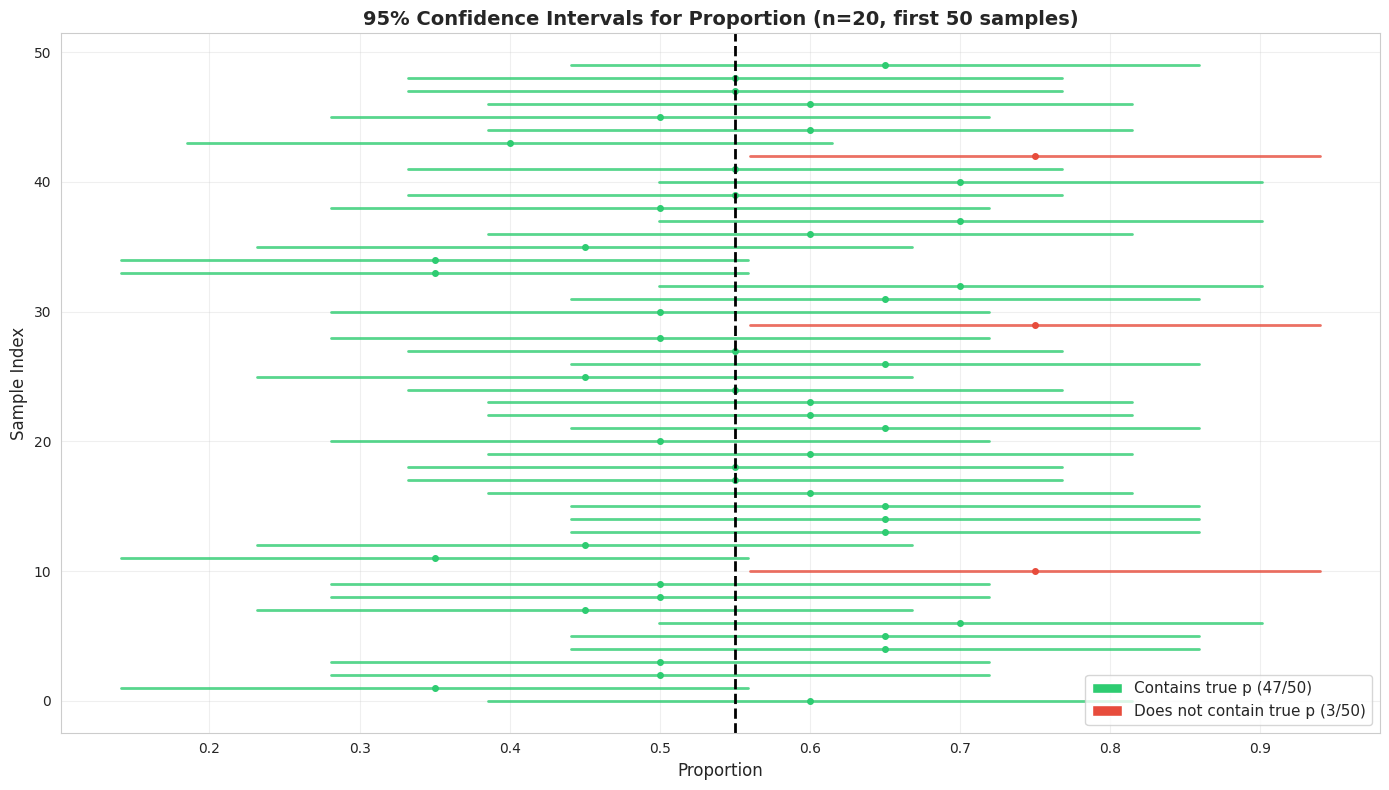
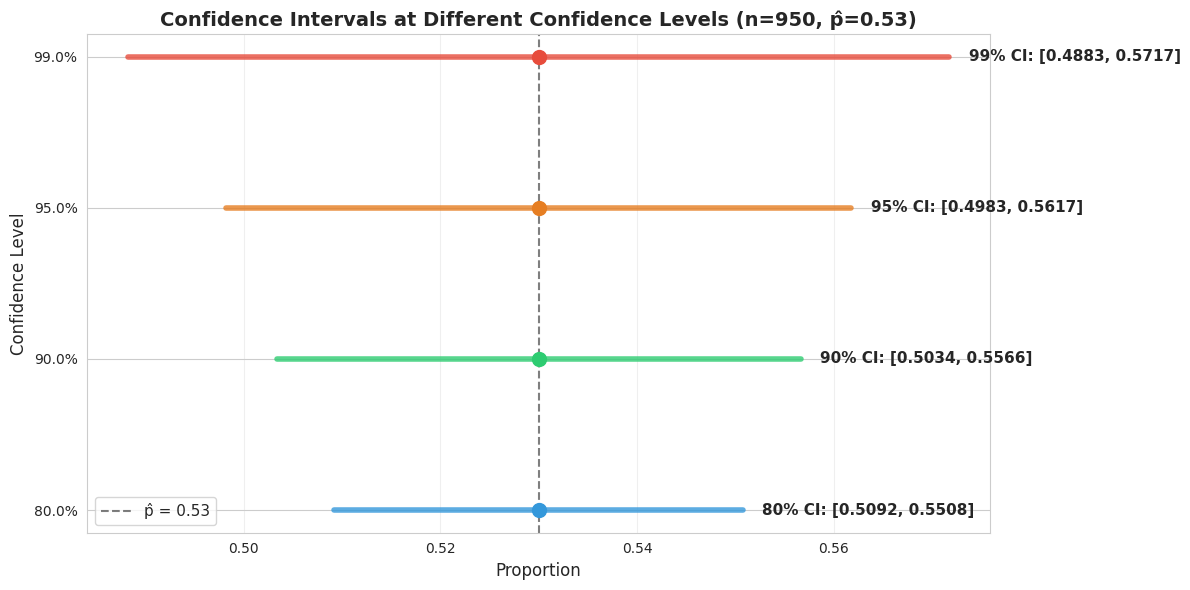
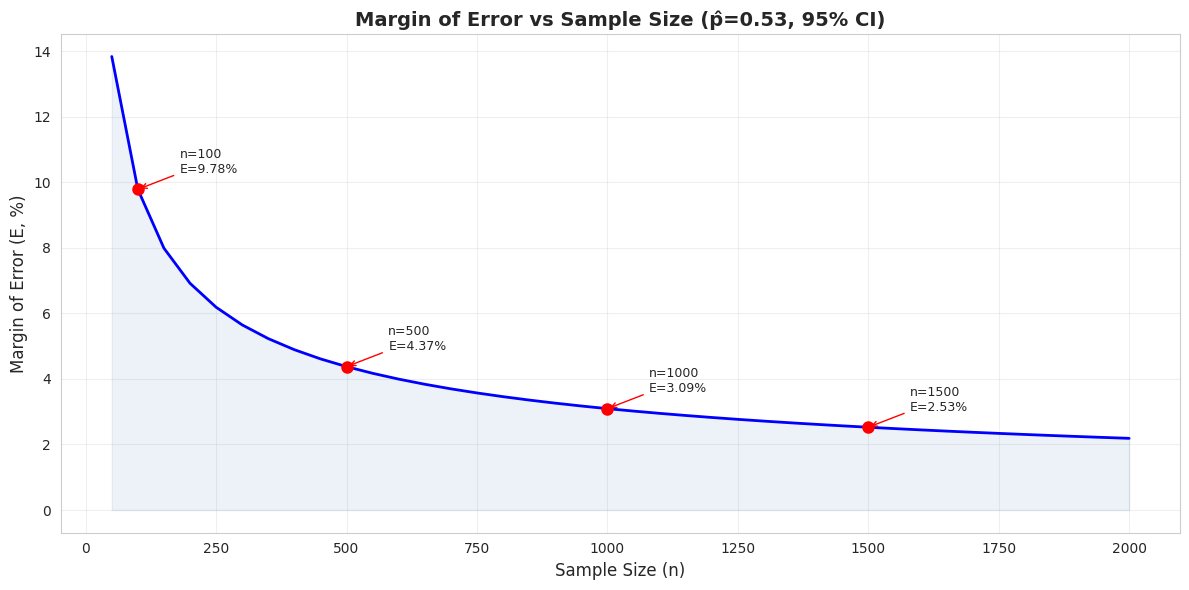

Here is the Python script that generated these plots, in order:
import numpy as np
import pandas as pd
import matplotlib.pyplot as plt
import seaborn as sns
from scipy import stats

import matplotlib.font_manager as fm
_cn_fonts = [f.name for f in fm.fontManager.ttflist if any(kw in f.name for kw in ['Hei', 'Song', 'PingFang', 'Arial Unicode', 'Noto Sans CJK', 'SimHei', 'Microsoft YaHei'])]
plt.rcParams['font.sans-serif'] = _cn_fonts[:3] + ['DejaVu Sans'] if _cn_fonts else ['DejaVu Sans']
plt.rcParams['axes.unicode_minus'] = False
sns.set_style('whitegrid')

np.random.seed(42)
print('✅ 库导入完成')

# ========== 微型数据集 ==========
n_micro = 20       # 样本量
x_micro = 12       # 成功次数（选择上网课的人数）
confidence_level = 0.95

print('📋 微型数据集：学生上网课调查')
print(f'  样本量 n = {n_micro}')
print(f'  选择上网课的人数 x = {x_micro}')
print(f'  置信水平 = {confidence_level*100:.0f}%')

# ========== 步骤 1: 计算样本比例 ==========
p_hat_micro = x_micro / n_micro

print(f'📊 步骤 1: 计算样本比例 p̂')
print(f'  p̂ = x / n = {x_micro} / {n_micro} = {p_hat_micro:.4f}')
print(f'  即样本中 {p_hat_micro*100:.1f}% 的学生选择上网课')

# ========== 步骤 2: 确定临界值 ==========
alpha_micro = 1 - confidence_level
z_critical = stats.norm.ppf(1 - alpha_micro / 2)

print(f'📊 步骤 2: 确定临界值 z_{{α/2}}')
print(f'  α = 1 - {confidence_level} = {alpha_micro}')
print(f'  α/2 = {alpha_micro/2}')
print(f'  z_{{α/2}} = z_{{{alpha_micro/2}}} = {z_critical:.4f}')
print(f'  💡 即标准正态分布中，右侧面积为 {alpha_micro/2} 的 z 值')

# ========== 步骤 3: 计算误差范围 ==========
q_hat_micro = 1 - p_hat_micro
standard_error = np.sqrt(p_hat_micro * q_hat_micro / n_micro)
E_micro = z_critical * standard_error

print(f'📊 步骤 3: 计算误差范围 E')
print(f'  q̂ = 1 - p̂ = 1 - {p_hat_micro:.4f} = {q_hat_micro:.4f}')
print(f'  标准误 = √(p̂·q̂/n) = √({p_hat_micro:.4f}×{q_hat_micro:.4f}/{n_micro})')
print(f'         = √({p_hat_micro*q_hat_micro/n_micro:.6f}) = {standard_error:.6f}')
print(f'  E = z_{{α/2}} × 标准误 = {z_critical:.4f} × {standard_error:.6f}')
print(f'    = {E_micro:.6f}')
print(f'  💡 误差范围 E = ±{E_micro:.4f}，即 ±{E_micro*100:.2f} 个百分点')

# ========== 步骤 4: 构建置信区间 ==========
ci_lower_micro = p_hat_micro - E_micro
ci_upper_micro = p_hat_micro + E_micro

print(f'📊 步骤 4: 构建 {confidence_level*100:.0f}% 置信区间')
print(f'  p̂ - E < p < p̂ + E')
print(f'  {p_hat_micro:.4f} - {E_micro:.4f} < p < {p_hat_micro:.4f} + {E_micro:.4f}')
print(f'  {ci_lower_micro:.4f} < p < {ci_upper_micro:.4f}')
print(f'  保留3位有效数字: {ci_lower_micro:.3f} < p < {ci_upper_micro:.3f}')

print(f'\n🎯 解读:')
print(f'  我们有 {confidence_level*100:.0f}% 的把握认为，总体比例 p 在 {ci_lower_micro:.3f} 和 {ci_upper_micro:.3f} 之间')
print(f'  即约 {ci_lower_micro*100:.1f}% 到 {ci_upper_micro*100:.1f}% 的学生选择上网课')

# ========== 用 scipy 验证（Wald 置信区间） ==========
# scipy.stats 中没有直接的 proportion CI 函数，手动实现

# 方法1: 使用 proportion_confint (statsmodels)
try:
    from statsmodels.stats.proportion import proportion_confint
    ci_sm = proportion_confint(x_micro, n_micro, alpha=0.05, method='normal')
    print('🔬 statsmodels.proportion_confint (Wald) 验证:')
    print(f'  手算置信区间 = ({ci_lower_micro:.6f}, {ci_upper_micro:.6f})')
    print(f'  statsmodels  = ({ci_sm[0]:.6f}, {ci_sm[1]:.6f})')
    print(f'  ✅ 验证通过！')
except ImportError:
    print('⚠️ statsmodels 未安装，使用手动验证')
    print(f'  手算置信区间 = ({ci_lower_micro:.6f}, {ci_upper_micro:.6f})')

# ========== 用模拟验证 ==========
# 生成大量样本，看有多少置信区间包含真实比例

p_true = 0.55  # 假设真实总体比例
n_sim = 20     # 每个样本的样本量
n_experiments = 10000  # 实验次数

# 生成 n_experiments 个样本
samples = np.random.binomial(n_sim, p_true, size=n_experiments) / n_sim

# 计算每个样本的置信区间
z_95 = stats.norm.ppf(0.975)
se_sim = np.sqrt(samples * (1 - samples) / n_sim)
ci_lows = samples - z_95 * se_sim
ci_highs = samples + z_95 * se_sim

# 检查有多少区间包含真实比例
contains_true = (ci_lows <= p_true) & (ci_highs >= p_true)
coverage = contains_true.mean()

print('🔬 模拟验证置信区间覆盖概率:')
print(f'  真实总体比例 p = {p_true}')
print(f'  每个样本量 n = {n_sim}')
print(f'  实验次数 = {n_experiments}')
print(f'  置信水平 = 95%')
print(f'  实际覆盖概率 = {coverage:.4f} ({coverage*100:.1f}%)')
print(f'  💡 理论上应接近 95%，实际结果 {coverage*100:.1f}%，验证成功！')

# 可视化：前 50 个置信区间
fig, ax = plt.subplots(figsize=(14, 8))

n_show = 50
colors = ['#2ecc71' if c else '#e74c3c' for c in contains_true[:n_show]]

for i in range(n_show):
    ax.plot([ci_lows[i], ci_highs[i]], [i, i], color=colors[i], linewidth=2, alpha=0.8)
    ax.plot(samples[i], i, 'o', color=colors[i], markersize=4)

ax.axvline(x=p_true, color='black', linestyle='--', linewidth=2, label=f'True p = {p_true}')
ax.set_xlabel('Proportion', fontsize=12)
ax.set_ylabel('Sample Index', fontsize=12)
ax.set_title(f'95% Confidence Intervals for Proportion (n={n_sim}, first {n_show} samples)', 
             fontsize=14, fontweight='bold')
ax.legend(fontsize=12)
ax.grid(alpha=0.3)

# 添加颜色说明
from matplotlib.patches import Patch
legend_elements = [Patch(facecolor='#2ecc71', label=f'Contains true p ({contains_true[:n_show].sum()}/{n_show})'),
                   Patch(facecolor='#e74c3c', label=f'Does not contain true p ({n_show - contains_true[:n_show].sum()}/{n_show})')]
ax.legend(handles=legend_elements, fontsize=11, loc='lower right')

plt.tight_layout()
plt.show()

print(f'\n💡 图解说明：')
print(f'  绿色区间包含真实比例 p = {p_true}')
print(f'  红色区间不包含真实比例')
print(f'  约 95% 的区间应为绿色（覆盖概率）')

# ========== 书中例题完整计算 ==========
n_book = 950
p_hat_book = 0.53
confidence = 0.95

print('=' * 60)
print('📋 书中例题：上网课学生比例的置信区间')
print('=' * 60)

# 步骤 1: 样本比例
print(f'\n📊 步骤 1: 样本比例')
print(f'  n = {n_book}, p̂ = {p_hat_book}')
print(f'  成功次数 x = {p_hat_book * n_book:.0f}')
print(f'  失败次数 = {n_book - p_hat_book * n_book:.0f}')

# 步骤 2: 临界值
alpha_book = 1 - confidence
z_crit_book = stats.norm.ppf(1 - alpha_book / 2)
print(f'\n📊 步骤 2: 临界值')
print(f'  α = {alpha_book}, α/2 = {alpha_book/2}')
print(f'  z_{{α/2}} = {z_crit_book:.4f}')

# 步骤 3: 误差范围
q_hat_book = 1 - p_hat_book
se_book = np.sqrt(p_hat_book * q_hat_book / n_book)
E_book = z_crit_book * se_book
print(f'\n📊 步骤 3: 误差范围')
print(f'  标准误 = √(p̂·q̂/n) = √({p_hat_book}×{q_hat_book}/{n_book}) = {se_book:.6f}')
print(f'  E = z_{{α/2}} × 标准误 = {z_crit_book:.4f} × {se_book:.6f} = {E_book:.6f}')
print(f'  E ≈ ±{E_book*100:.1f} 个百分点')

# 步骤 4: 置信区间
ci_low_book = p_hat_book - E_book
ci_up_book = p_hat_book + E_book
print(f'\n📊 步骤 4: 95% 置信区间')
print(f'  p̂ - E < p < p̂ + E')
print(f'  {p_hat_book:.3f} - {E_book:.4f} < p < {p_hat_book:.3f} + {E_book:.4f}')
print(f'  {ci_low_book:.3f} < p < {ci_up_book:.3f}')

print(f'\n🎯 解读:')
print(f'  53% 的本科生选择上网课（基于 950 名随机选取的本科生的调查）。')
print(f'  从理论上讲，在 95% 的此类调查中，所得出的比例与调查所有本科生')
print(f'  所得出的比例之间的差异不应超过 {E_book*100:.1f} 个百分点。')

# ========== 样本量确定：书中例题 ==========
# 2016年皮尤调查：79%成年人选择网购
# 新调查要求：95%置信水平，误差不超过3个百分点

z_95 = stats.norm.ppf(0.975)  # 1.96
E_target = 0.03  # 3个百分点

print('=' * 60)
print('📋 样本量确定：网购比例调查')
print('=' * 60)
print(f'\n  置信水平 = 95%, z_{{α/2}} = {z_95:.4f}')
print(f'  目标误差范围 E = {E_target} (3个百分点)')

# 情况1: 已知 p̂ = 0.79
p_est = 0.79
n_known = np.ceil((z_95**2 * p_est * (1 - p_est)) / E_target**2)
print(f'\n📊 情况1: 已知 p̂ = {p_est}')
print(f'  n = [z_{{α/2}}]² × p̂ × q̂ / E²')
print(f'    = [{z_95:.4f}]² × {p_est} × {1-p_est} / {E_target}²')
print(f'    = {z_95**2:.4f} × {p_est*(1-p_est):.4f} / {E_target**2}')
print(f'    = {(z_95**2 * p_est * (1-p_est)) / E_target**2:.2f}')
print(f'    = {int(n_known)} (向上取整)')

# 情况2: p̂ 未知，使用保守估计
n_unknown = np.ceil((z_95**2 * 0.25) / E_target**2)
print(f'\n📊 情况2: p̂ 未知（保守估计 p̂ = 0.5）')
print(f'  n = [z_{{α/2}}]² × 0.25 / E²')
print(f'    = [{z_95:.4f}]² × 0.25 / {E_target}²')
print(f'    = {z_95**2 * 0.25 / E_target**2:.2f}')
print(f'    = {int(n_unknown)} (向上取整)')

print(f'\n💡 对比:')
print(f'  已知 p̂ 时需要 {int(n_known)} 人')
print(f'  未知 p̂ 时需要 {int(n_unknown)} 人')
print(f'  无先验知识时需要更大的样本量以确保精度')

# ========== 可视化：不同置信水平的区间宽度 ==========
p_hat_demo = 0.53
n_demo = 950
confidence_levels = [0.80, 0.90, 0.95, 0.99]

fig, ax = plt.subplots(figsize=(12, 6))

for i, cl in enumerate(confidence_levels):
    alpha_d = 1 - cl
    z_d = stats.norm.ppf(1 - alpha_d / 2)
    se_d = np.sqrt(p_hat_demo * (1 - p_hat_demo) / n_demo)
    E_d = z_d * se_d
    ci_l = p_hat_demo - E_d
    ci_u = p_hat_demo + E_d
    
    color = ['#3498db', '#2ecc71', '#e67e22', '#e74c3c'][i]
    ax.plot([ci_l, ci_u], [i, i], linewidth=4, color=color, alpha=0.8)
    ax.plot(p_hat_demo, i, 'o', color=color, markersize=10, zorder=5)
    ax.text(ci_u + 0.002, i, f'{cl*100:.0f}% CI: [{ci_l:.4f}, {ci_u:.4f}]', 
            va='center', fontsize=11, fontweight='bold')

ax.axvline(x=p_hat_demo, color='black', linestyle='--', alpha=0.5, label=f'p̂ = {p_hat_demo}')
ax.set_xlabel('Proportion', fontsize=12)
ax.set_ylabel('Confidence Level', fontsize=12)
ax.set_title('Confidence Intervals at Different Confidence Levels (n=950, p̂=0.53)', 
             fontsize=14, fontweight='bold')
ax.set_yticks(range(len(confidence_levels)))
ax.set_yticklabels([f'{cl*100}%' for cl in confidence_levels])
ax.legend(fontsize=11)
ax.grid(alpha=0.3, axis='x')

plt.tight_layout()
plt.show()

print(f'\n💡 图解说明：')
print(f'  置信水平越高，区间越宽（更保守）')
print(f'  95% 是最常用的置信水平，是精度和信心的平衡点')

# ========== 可视化：样本量与区间宽度 ==========
p_hat_n = 0.53
sample_sizes = np.arange(50, 2001, 50)
z_95 = stats.norm.ppf(0.975)

E_values = z_95 * np.sqrt(p_hat_n * (1 - p_hat_n) / sample_sizes)

fig, ax = plt.subplots(figsize=(12, 6))
ax.plot(sample_sizes, E_values * 100, 'b-', linewidth=2)
ax.fill_between(sample_sizes, 0, E_values * 100, alpha=0.1, color='steelblue')

# 标记几个关键点
for n_mark in [100, 500, 1000, 1500]:
    E_mark = z_95 * np.sqrt(p_hat_n * (1 - p_hat_n) / n_mark)
    ax.plot(n_mark, E_mark * 100, 'ro', markersize=8, zorder=5)
    ax.annotate(f'n={n_mark}\nE={E_mark*100:.2f}%', 
                xy=(n_mark, E_mark * 100), xytext=(n_mark + 80, E_mark * 100 + 0.5),
                fontsize=9, arrowprops=dict(arrowstyle='->', color='red'))

ax.set_xlabel('Sample Size (n)', fontsize=12)
ax.set_ylabel('Margin of Error (E, %)', fontsize=12)
ax.set_title('Margin of Error vs Sample Size (p̂=0.53, 95% CI)', 
             fontsize=14, fontweight='bold')
ax.grid(alpha=0.3)

plt.tight_layout()
plt.show()

print(f'\n💡 图解说明：')
print(f'  样本量越大，误差范围越小（区间越窄）')
print(f'  但边际收益递减：从 n=100 到 n=500 改善很大，从 n=1500 到 n=2000 改善很小')
print(f'  误差范围与 √n 成反比：要将误差减半，需要将样本量增加到 4 倍')

# ========== 大规模模拟：不同样本量的覆盖概率 ==========
p_true_large = 0.53
n_sims = 10000
sample_sizes_test = [30, 50, 100, 500]
z_95 = stats.norm.ppf(0.975)

print('=' * 60)
print('📋 覆盖概率模拟：不同样本量的影响')
print('=' * 60)
print(f'  真实总体比例 p = {p_true_large}')
print(f'  模拟次数 = {n_sims}')
print(f'  置信水平 = 95%')

results = []
for n_test in sample_sizes_test:
    successes = np.random.binomial(n_test, p_true_large, size=n_sims)
    p_hats = successes / n_test
    se_test = np.sqrt(p_hats * (1 - p_hats) / n_test)
    ci_lo = p_hats - z_95 * se_test
    ci_hi = p_hats + z_95 * se_test
    covers = (ci_lo <= p_true_large) & (ci_hi >= p_true_large)
    coverage_rate = covers.mean()
    results.append({'n': n_test, 'coverage': coverage_rate})
    print(f'\n  n = {n_test}:')
    print(f'    覆盖概率 = {coverage_rate:.4f} ({coverage_rate*100:.1f}%)')
    print(f'    期望 = 0.9500 (95.0%)')
    print(f'    偏差 = {(coverage_rate - 0.95)*100:+.1f}%')

print(f'\n💡 关键发现:')
print(f'  小样本时，Wald 置信区间的覆盖概率可能偏离 95%')
print(f'  大样本时，覆盖概率更接近理论值 95%')
print(f'  这就是为什么书中要求 np ≥ 5 且 nq ≥ 5')
